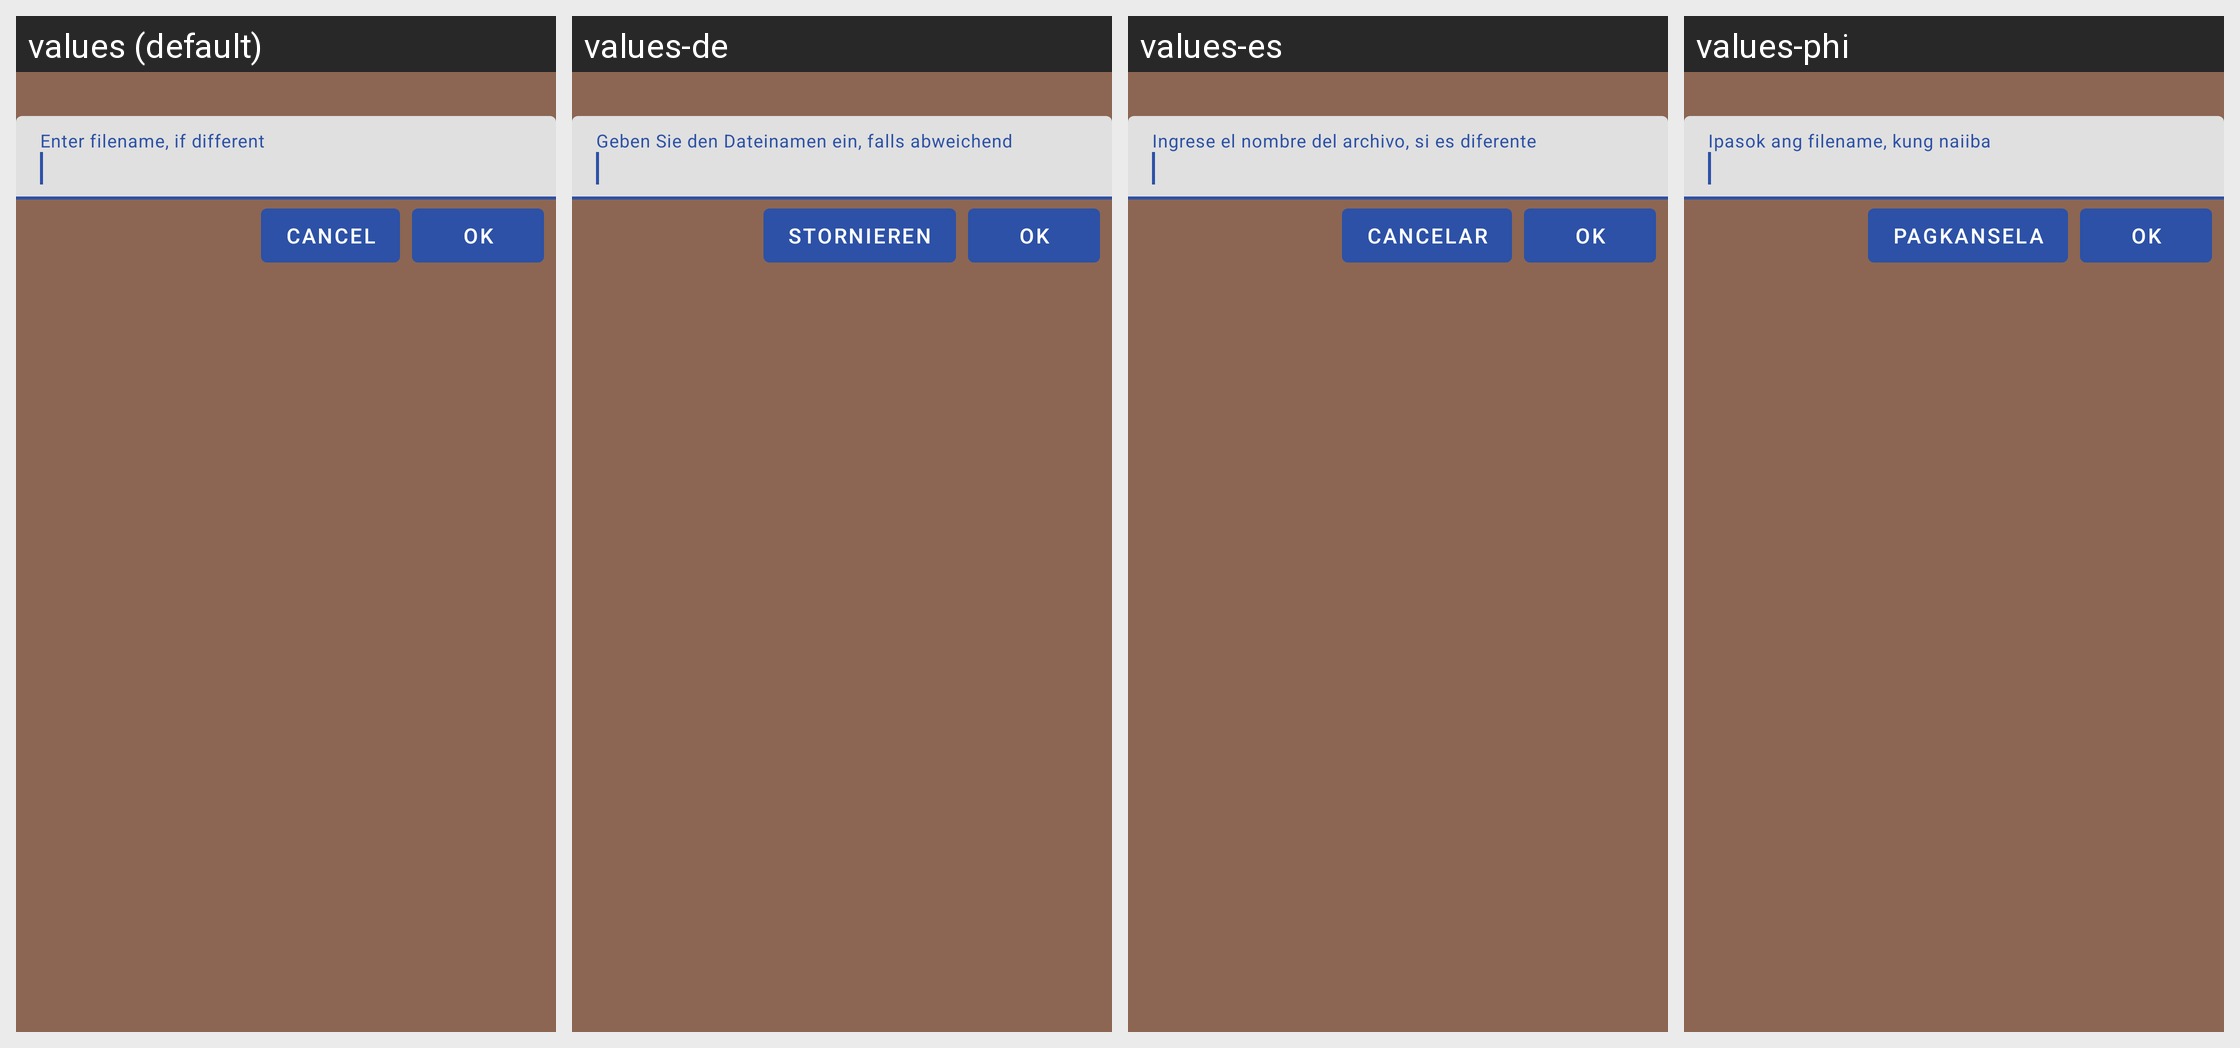

Translations of the strings shown on this Android screen, per locale in the grid:
Android screen res/layout/content_req_filename.xml rendered under 4 locales, left to right: values (default), values-de, values-es, values-phi. Device: Nexus 5 (rendered at 1080×1920; each locale shown at half size, 540×960, under a caption strip naming it); theme AppTheme.NoActionBar.
Other locales in the repository, not shown: values-in-rID, values-nl-rBE, values-sw-rUG.
Strings drawn on this screen, with the default value and each locale's value (text and hints the layout hard-codes, and strings that could not be matched under every locale, appear in the picture but are not listed):

enterfilename
  values: Enter filename, if different
  values-de: Geben Sie den Dateinamen ein, falls abweichend
  values-es: Ingrese el nombre del archivo, si es diferente
  values-phi: Ipasok ang filename, kung naiiba

cancel
  values: Cancel
  values-de: stornieren
  values-es: cancelar
  values-phi: Pagkansela

ok
  values: OK
  values-de: OK  [not translated; the default value is used]
  values-es: OK  [not translated; the default value is used]
  values-phi: OK  [not translated; the default value is used]
